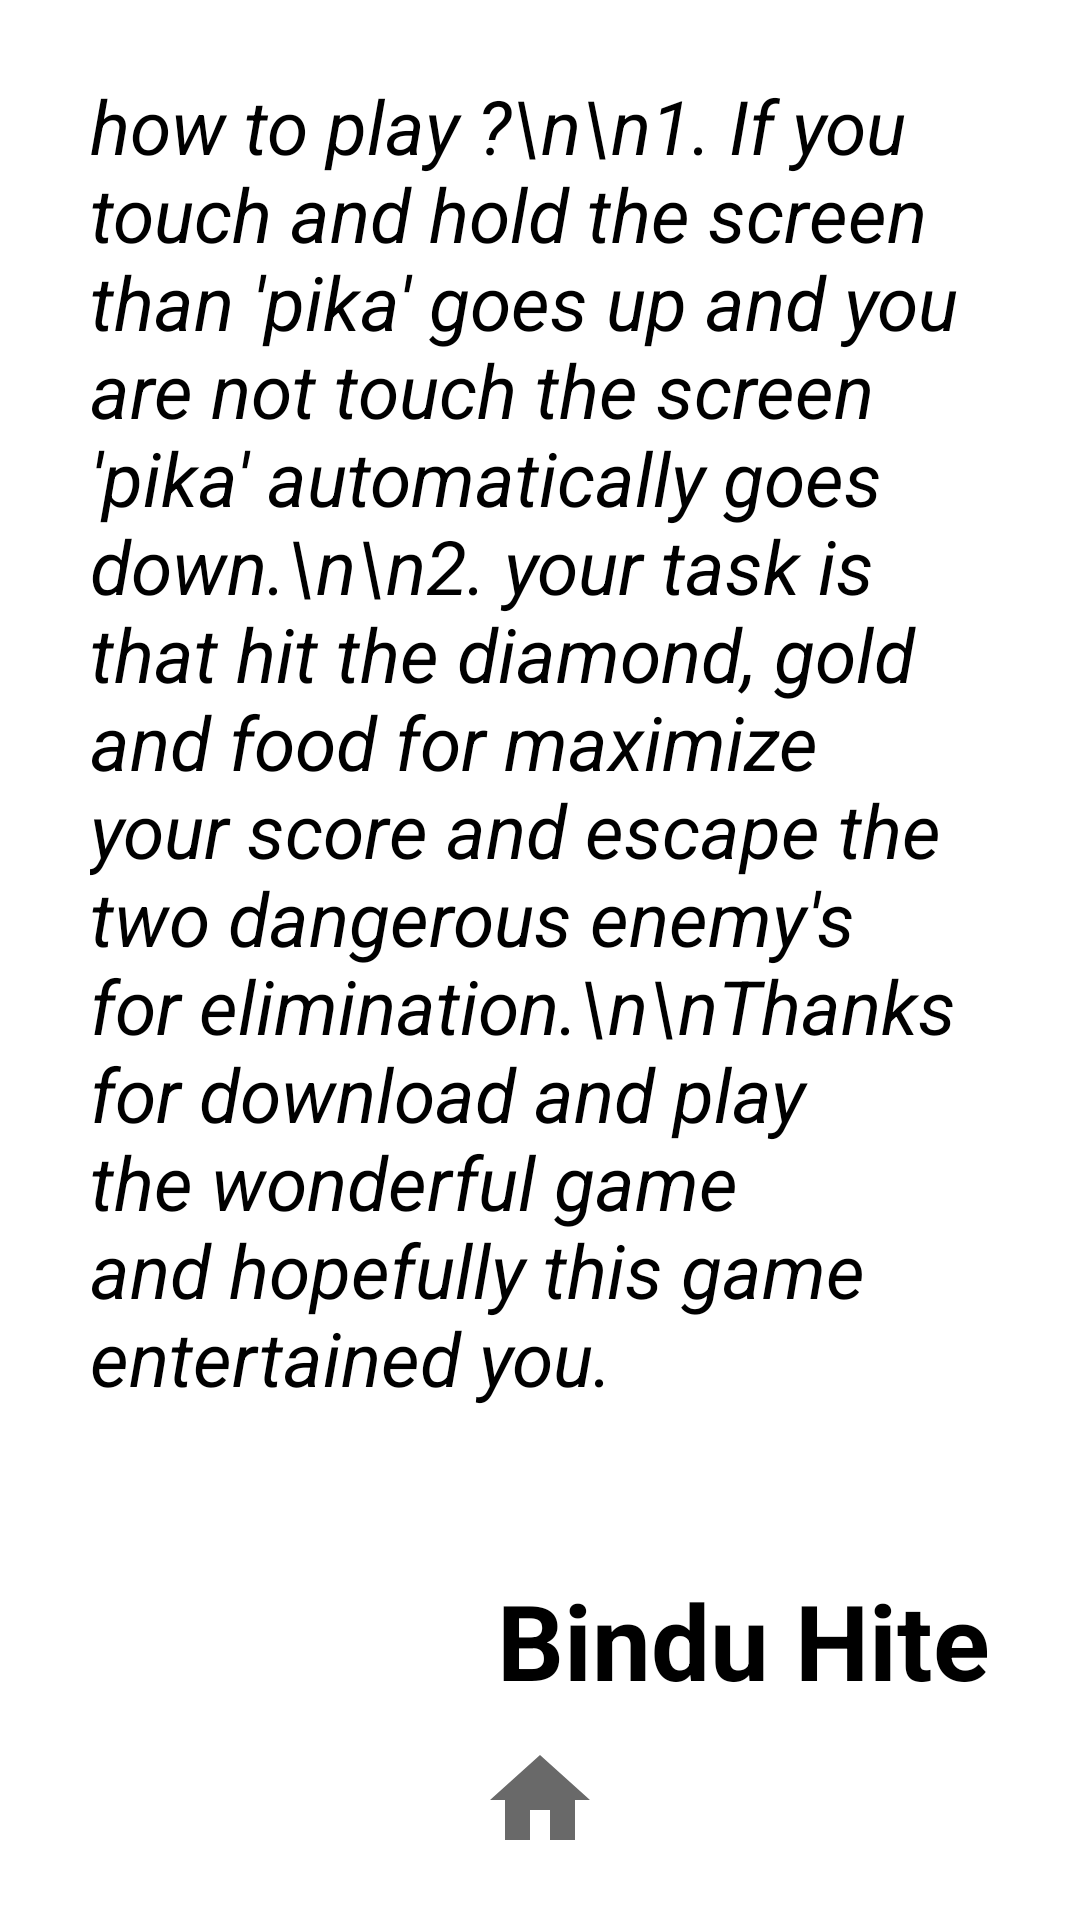

Produce the Android XML layout that renders to this screen, including the resource entries it uses.
<!-- AndroidManifest.xml: application theme AppTheme -->
<!-- res/layout/activity_how.xml -->
<?xml version="1.0" encoding="utf-8"?>
<RelativeLayout xmlns:android="http://schemas.android.com/apk/res/android"
    xmlns:app="http://schemas.android.com/apk/res-auto"
    xmlns:tools="http://schemas.android.com/tools"
    android:layout_width="match_parent"
    android:layout_height="match_parent"
    android:background="@color/colorPrimaryDark"
    tools:context=".HowActivity">

    <com.airbnb.lottie.LottieAnimationView
        android:id="@+id/cycle"
        android:layout_width="wrap_content"
        android:layout_height="wrap_content"
        app:lottie_autoPlay="true"
        android:layout_centerHorizontal="true"
        android:layout_alignParentBottom="true"
        android:layout_marginBottom="-50dp"
        app:lottie_loop="true"
        app:lottie_rawRes="@raw/stay_at_home" />

    <TextView
        android:layout_width="wrap_content"
        android:layout_height="wrap_content"
        android:layout_marginTop="25dp"
        android:layout_marginStart="30dp"
        android:layout_marginEnd="25dp"
        android:text="how to play ?\n\n1. If you touch and hold the screen than 'pika' goes up and you are not touch the screen 'pika' automatically goes down.\n\n2. your task is that hit the diamond, gold and food for maximize your score and escape the two dangerous enemy's for elimination.\n\nThanks for download and play the wonderful game and hopefully this game entertained you."
        android:textColor="#000000"
        android:textSize="25sp"
        android:textStyle="italic" />
    <TextView
        android:layout_width="wrap_content"
        android:layout_height="wrap_content"
        android:layout_alignParentEnd="true"
        android:layout_alignParentBottom="true"
        android:layout_marginEnd="30dp"
        android:text="Bindu Hite"
        android:textColor="#000000"
        android:textSize="35dp"
        android:textStyle="bold"
        android:layout_marginBottom="70dp"/>

    <ImageButton
        android:id="@+id/home"
        android:layout_width="40dp"
        android:layout_height="40dp"
        android:layout_alignParentBottom="true"
        android:layout_centerHorizontal="true"
        android:layout_marginBottom="20dp"
        android:background="@drawable/ic_action_home" />


</RelativeLayout>
<!-- resources referenced by this layout -->
<resources>
  <color name="colorPrimaryDark">#FFFFFF</color>
  <!-- drawable ic_action_home (drawable-anydpi) -->
  <vector xmlns:android="http://schemas.android.com/apk/res/android"
      android:width="24dp"
      android:height="24dp"
      android:viewportWidth="24"
      android:viewportHeight="24"
      android:tint="#434343"
      android:alpha="0.8">
    <path
        android:fillColor="@android:color/white"
        android:pathData="M10,20v-6h4v6h5v-8h3L12,3 2,12h3v8z"/>
  </vector>
  <style parent="Theme.AppCompat.Light.NoActionBar" name="AppTheme">
  
      
  
  
      <item name="colorPrimary">@color/colorPrimary</item>
  
      <item name="colorPrimaryDark">@color/colorPrimaryDark</item>
  
      <item name="colorAccent">@color/colorAccent</item>
  
  </style>
  <color name="colorPrimary">#3F51B5</color>
  <color name="colorAccent">#FF4081</color>
</resources>
